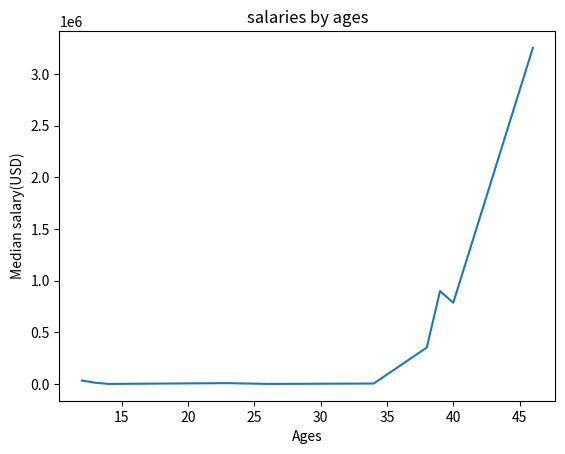

The matplotlib source for this figure:
# from matplotlib import pyplot as plt
import matplotlib.pyplot as plt

x=[12,13,14,23,26,34,38,39,40,46]
y=[33465,12234,767,8453,786,4546,352525,898967,786574,3252352,]

plt.plot(x,y)
plt.xlabel("Ages")
plt.ylabel("Median salary(USD)")
plt.title("salaries by ages")
plt.show()